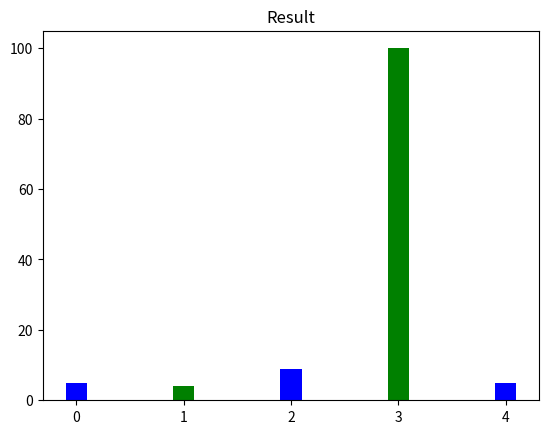

This chart was generated by the following Python code:
import matplotlib.pyplot as plot

def plot_line(arr):
	x =[i for i in range(0,len(arr)*2,2)]
	y = arr
	plot.plot(x, y)
	plot.title('Result plot')
	plot.show()

def plot_bar(arr):
	x = range(len(arr))
	y = arr
	plot.bar(x,y,width=0.2,color=['blue','green'])
	plot.title('Result')
	plot.show()

plot_bar([5,4,9,100,5])
